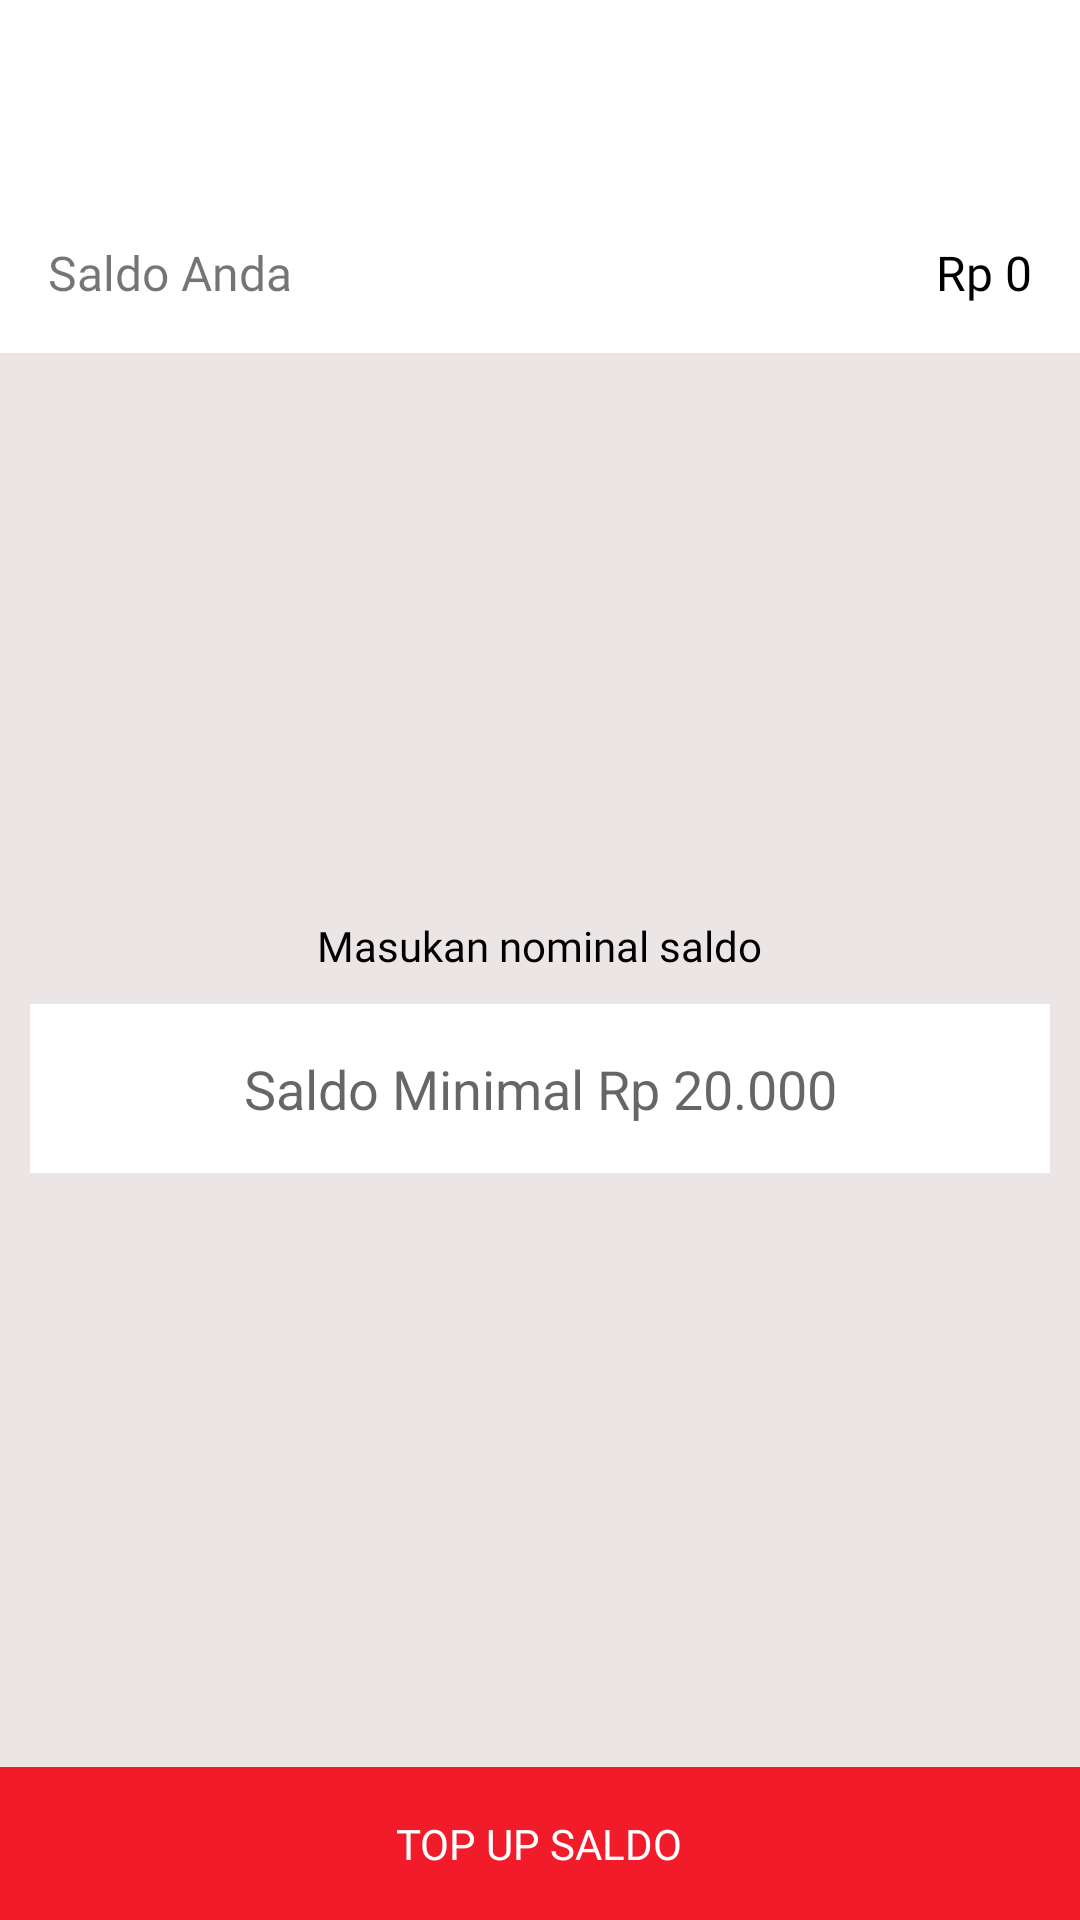

The Android layout XML behind this screen, and the referenced resources:
<!-- AndroidManifest.xml: application theme AppTheme -->
<!-- res/layout/activity_topup.xml -->
<?xml version="1.0" encoding="utf-8"?>
<RelativeLayout xmlns:android="http://schemas.android.com/apk/res/android"
    xmlns:app="http://schemas.android.com/apk/res-auto"
    xmlns:tools="http://schemas.android.com/tools"
    android:layout_width="match_parent"
    android:layout_height="match_parent"
    android:background="#ece5e5"
    tools:context=".activity.TopupActivity">

    <android.support.design.widget.AppBarLayout
        android:id="@+id/app_bar_layout"
        android:layout_width="match_parent"
        android:layout_height="wrap_content"
        android:background="@android:color/white">

        <android.support.v7.widget.Toolbar
            android:id="@+id/toolbar"
            android:layout_width="match_parent"
            android:layout_height="wrap_content" />

        <LinearLayout
            android:layout_width="match_parent"
            android:layout_height="wrap_content"
            android:background="@android:color/white"
            android:orientation="horizontal"
            android:paddingBottom="16dp"
            android:paddingLeft="16dp"
            android:paddingRight="16dp"
            android:paddingTop="24dp">

            <TextView
                android:layout_width="0dp"
                android:layout_height="wrap_content"
                android:layout_weight="1"
                android:fontFamily="@font/open_sans_semibold"
                android:text="Saldo Anda"
                android:textSize="16sp" />

            <TextView
                android:id="@+id/tv_my_saldo"
                android:layout_width="0dp"
                android:layout_height="wrap_content"
                android:layout_weight="1"
                android:fontFamily="@font/open_sans_light"
                android:text="Rp 0"
                android:textAlignment="textEnd"
                android:textColor="@android:color/black"
                android:textSize="16sp" />

        </LinearLayout>
    </android.support.design.widget.AppBarLayout>

    <RelativeLayout
        android:id="@+id/btn_topup"
        android:layout_width="match_parent"
        android:layout_height="wrap_content"
        android:layout_alignParentBottom="true"
        android:background="#f21b2a"
        android:padding="16dp">

        <TextView
            android:layout_width="wrap_content"
            android:layout_height="wrap_content"
            android:layout_centerInParent="true"
            android:fontFamily="@font/open_sans_semibold"
            android:text="TOP UP SALDO"
            android:textColor="@android:color/white" />
    </RelativeLayout>

    <LinearLayout
        android:layout_width="match_parent"
        android:layout_height="match_parent"
        android:layout_above="@id/btn_topup"
        android:layout_below="@id/app_bar_layout"
        android:gravity="center"
        android:orientation="vertical">

        <TextView
            android:layout_width="wrap_content"
            android:layout_height="wrap_content"
            android:fontFamily="@font/open_sans_light"
            android:text="Masukan nominal saldo"
            android:textAlignment="center"
            android:textColor="@android:color/black" />

        <RelativeLayout
            android:layout_width="match_parent"
            android:layout_height="wrap_content"
            android:layout_margin="10dp"
            android:background="@android:color/white"
            android:padding="16dp">

            <EditText
                android:id="@+id/et_saldo"
                android:layout_width="match_parent"
                android:layout_height="wrap_content"
                android:background="@null"
                android:hint="Saldo Minimal Rp 20.000"
                android:inputType="number"
                android:textCursorDrawable="@drawable/color_cursor"
                android:textAlignment="center" />
        </RelativeLayout>
    </LinearLayout>

</RelativeLayout>
<!-- resources referenced by this layout -->
<resources>
  <style name="AppTheme" parent="Theme.AppCompat.Light.NoActionBar">
          
          <item name="colorPrimary">@color/colorPrimary</item>
          <item name="colorPrimaryDark">@color/colorPrimaryDark</item>
          <item name="colorAccent">@color/colorAccent</item>
      </style>
  <color name="colorPrimary">#f22613</color>
  <color name="colorPrimaryDark">#f22613</color>
  <color name="colorAccent">#FFF</color>
</resources>
